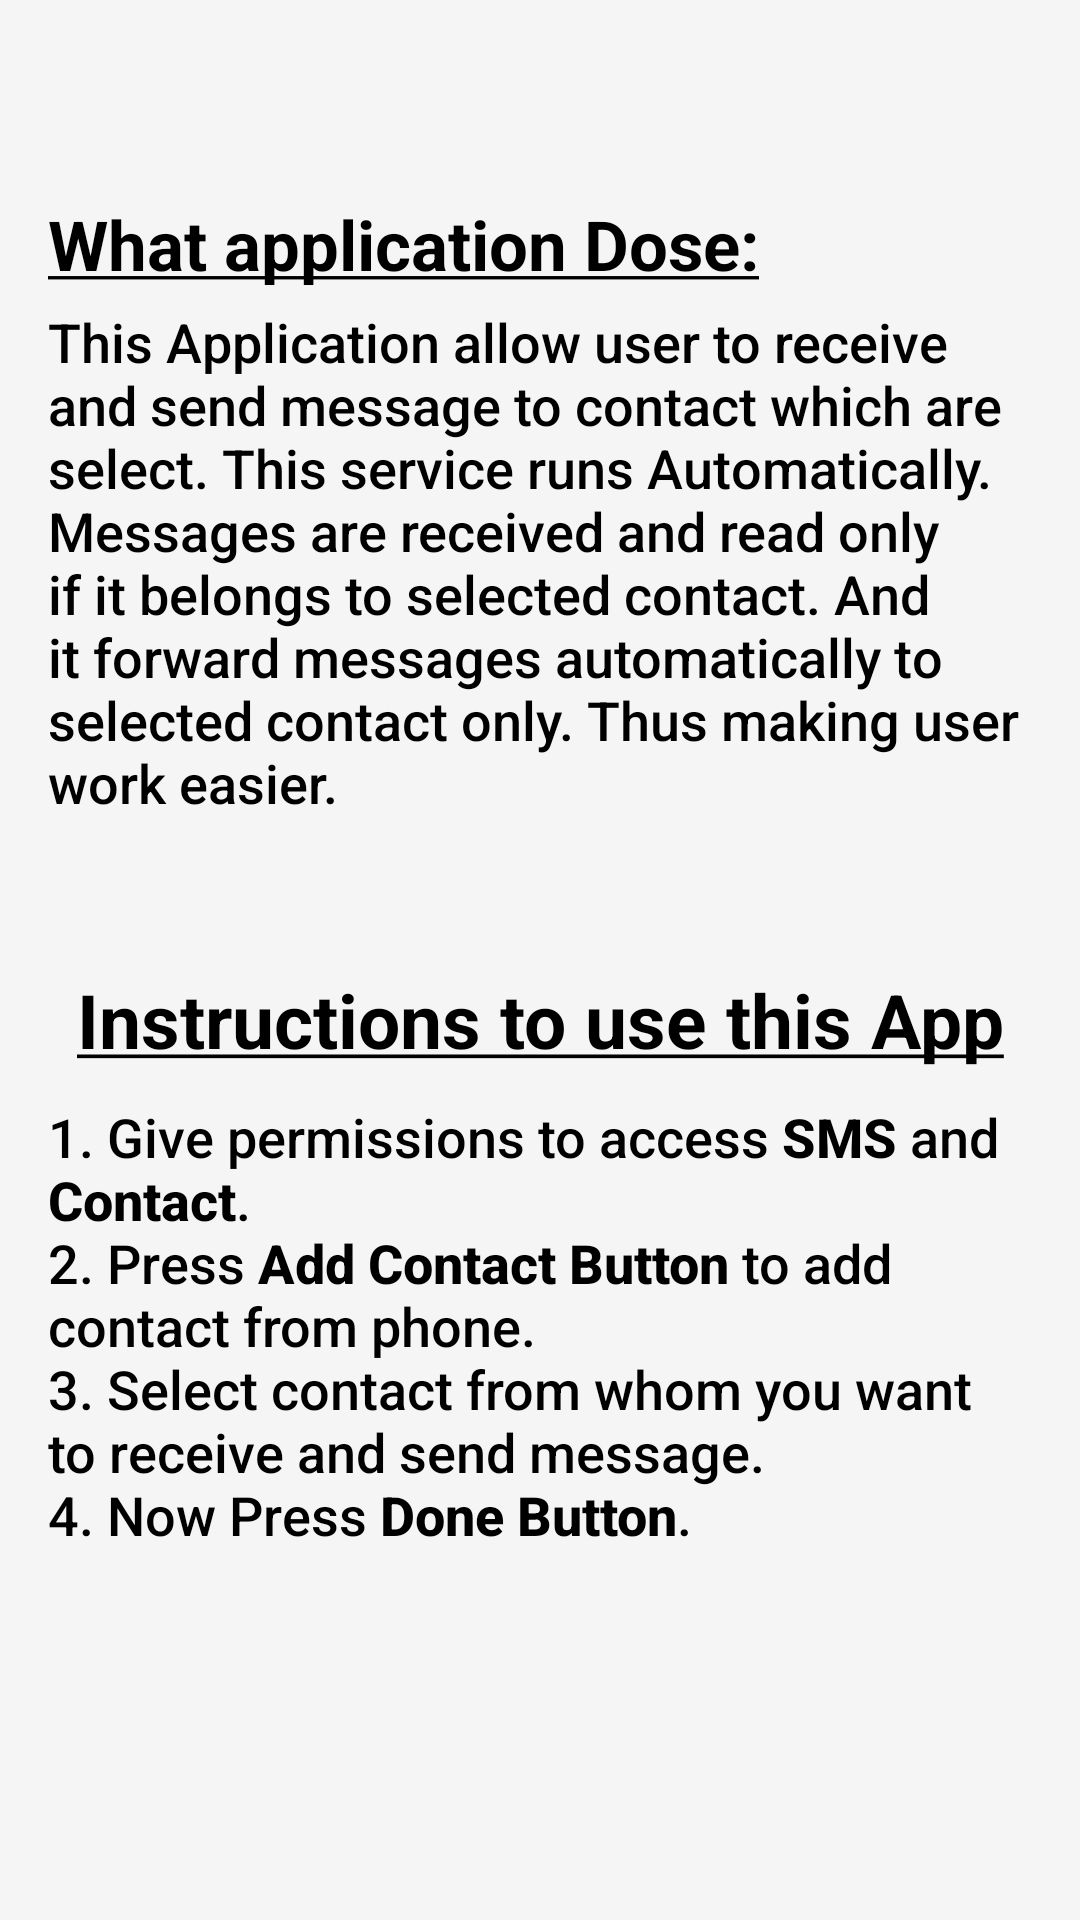

Write the Android layout XML for this screen, with the resource values it uses.
<!-- AndroidManifest.xml: application theme Theme.SMSReadingApp -->
<!-- res/layout/activity_display_app_info.xml -->
<?xml version="1.0" encoding="utf-8"?>
<RelativeLayout xmlns:android="http://schemas.android.com/apk/res/android"
    xmlns:tools="http://schemas.android.com/tools"
    android:layout_width="match_parent"
    android:layout_height="match_parent"
    android:padding="16dp"
    android:background="#F5F5F5"
    tools:context=".DisplayAppInfo">

    <TextView
        android:id="@+id/tv_bio"
        android:layout_width="match_parent"
        android:layout_height="wrap_content"
        android:layout_marginTop="50dp"
        android:textColor="@color/black"
        android:textSize="23sp"
        android:text="@string/what_application_dose"/>

    <TextView
        android:id="@+id/tv_description"
        android:layout_width="match_parent"
        android:layout_height="wrap_content"
        android:layout_below="@id/tv_bio"
        android:layout_marginTop="5dp"
        android:textColor="@color/black"
        android:fontFamily="sans-serif-medium"
        android:textSize="18sp"
        android:text="@string/description"/>

    <TextView
        android:id="@+id/tv_head"
        android:layout_width="match_parent"
        android:layout_height="wrap_content"
        android:layout_below="@id/tv_description"
        android:layout_marginTop="50dp"
        android:textAlignment="center"
        android:text="@string/instructions_to_use_app"
        android:textColor="@color/black"
        android:textSize="25sp" />

    <TextView
        android:layout_width="match_parent"
        android:layout_height="wrap_content"
        android:layout_below="@id/tv_head"
        android:layout_marginTop="10dp"
        android:text="@string/instruction_view"
        android:textColor="@color/black"
        android:fontFamily="sans-serif-medium"
        android:textSize="18sp" />

</RelativeLayout>
<!-- resources referenced by this layout -->
<resources>
  <color name="black">#FF000000</color>
  <string name="description"><p>This Application allow user to receive and send message to contact which are select. This service runs Automatically. Messages are received and read only if it belongs to selected contact. And it forward messages automatically to selected contact only. Thus making user work easier.</p></string>
  <string name="instruction_view"><p>1. Give permissions to access <b>SMS</b> and <b>Contact</b>.\n2. Press <b>Add Contact Button</b> to add contact from phone.\n3. Select contact from whom you want to receive and send message.\n4. Now Press <b>Done Button</b>.</p></string>
  <string name="instructions_to_use_app"><b><u>Instructions to use this App</u></b></string>
  <string name="what_application_dose"><b><u>What application Dose:</u></b></string>
  <style name="Theme.SMSReadingApp" parent="Base.Theme.SMSReadingApp" />
  <style name="Base.Theme.SMSReadingApp" parent="Theme.Material3.DayNight.NoActionBar">
          
          
      </style>
</resources>
